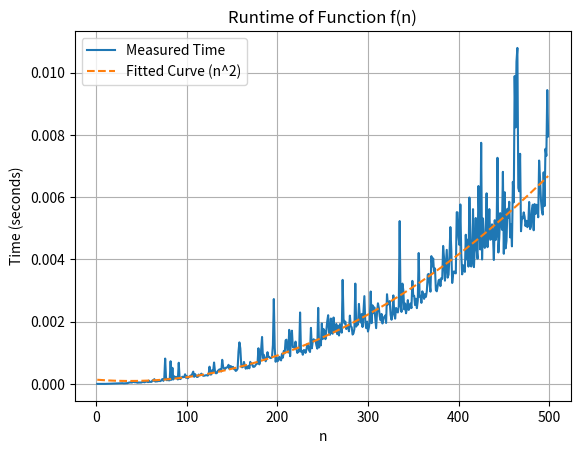

The matplotlib source for this figure:
import time
import numpy as np
import matplotlib.pyplot as plt

def f(n):
    x = 1
    for i in range(n):
        for j in range(n):
            x = x + 1
    return x


n_values = list(range(1, 500))  
times = []

for n in n_values:
    start_time = time.time()
    f(n)
    end_time = time.time()
    times.append(end_time - start_time)


plt.plot(n_values, times, label='Measured Time')
plt.xlabel('n')
plt.ylabel('Time (seconds)')
plt.title('Runtime of Function f(n)')
plt.grid(True)


coeffs = np.polyfit(n_values, times, 2)  
poly = np.poly1d(coeffs)
plt.plot(n_values, poly(n_values), label='Fitted Curve (n^2)', linestyle='--')

plt.legend()
plt.show() # the output graph of this program is saved in plot.png
